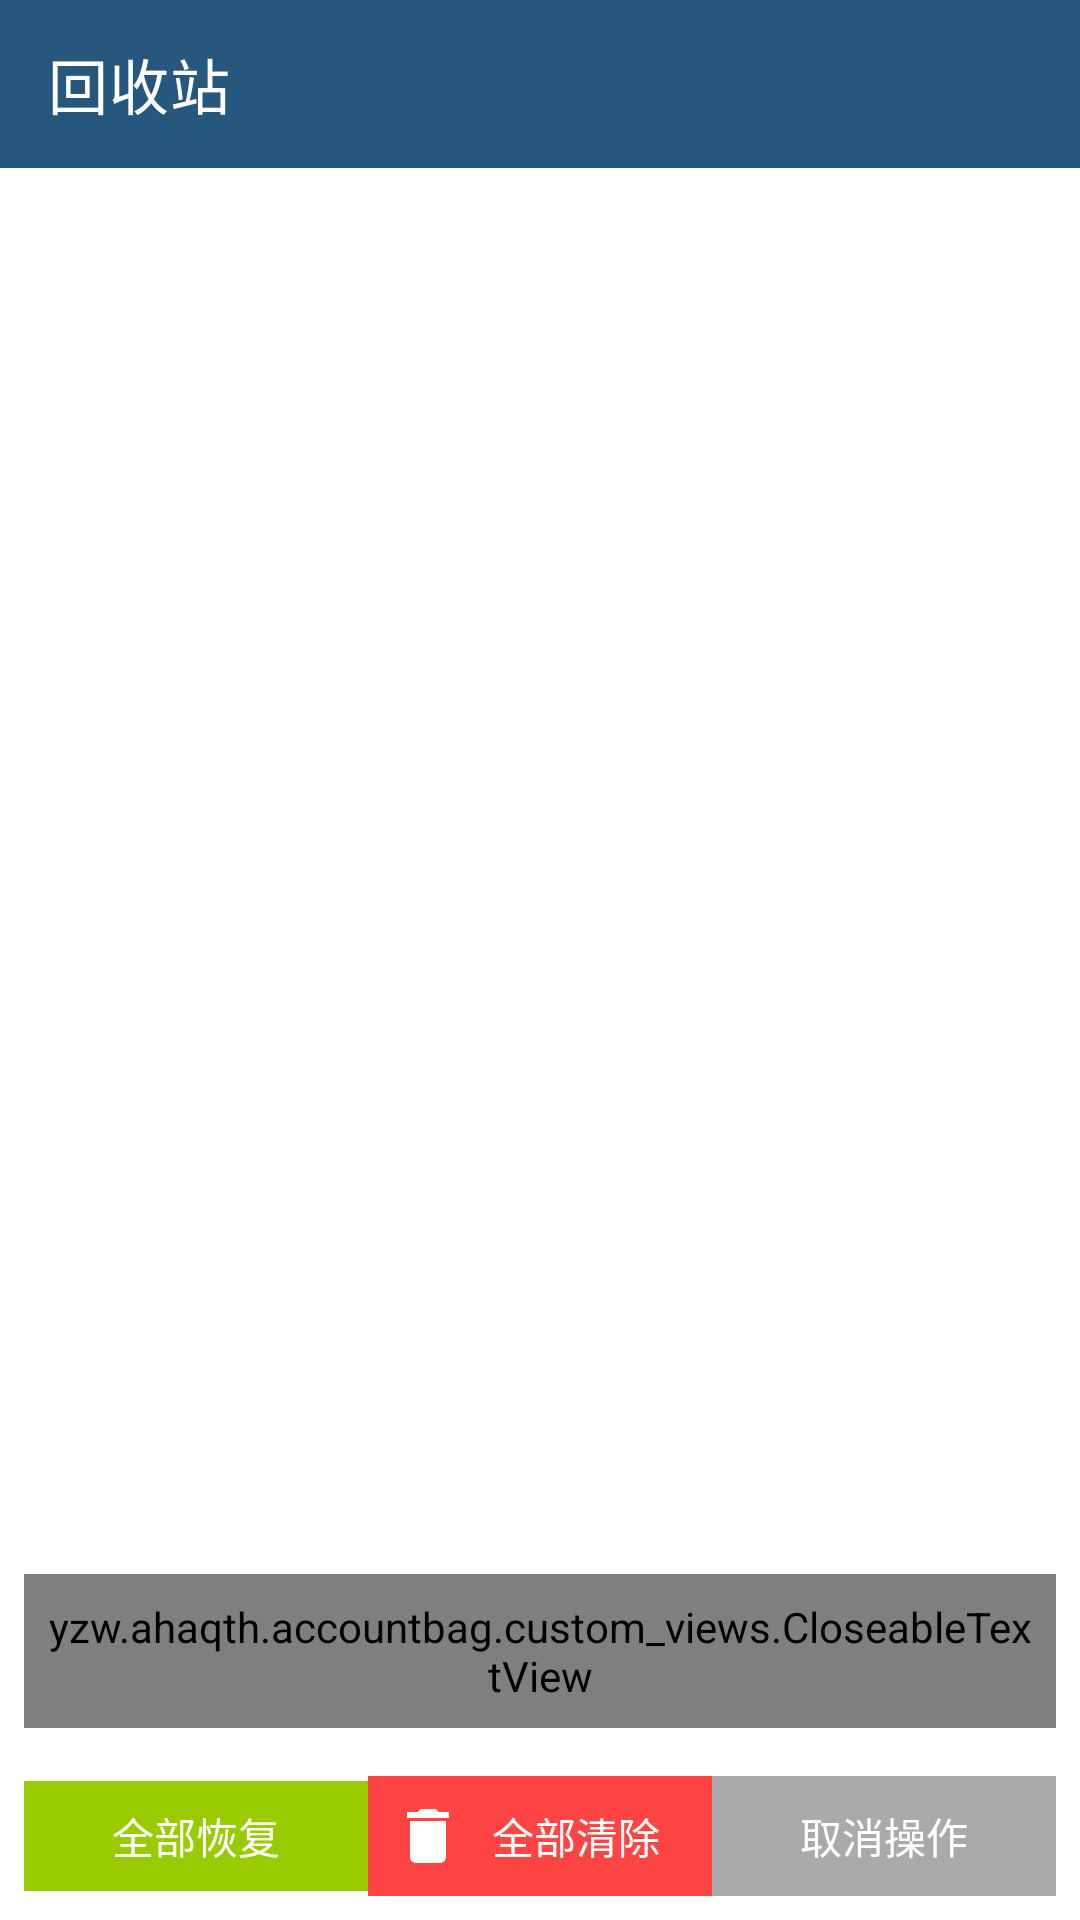

This screen was rendered from an Android layout file. Write that file and the resources it references.
<!-- AndroidManifest.xml: application theme AppTheme -->
<!-- res/layout/activity_dele_resume.xml -->
<?xml version="1.0" encoding="utf-8"?>
<android.support.constraint.ConstraintLayout xmlns:android="http://schemas.android.com/apk/res/android"
    xmlns:app="http://schemas.android.com/apk/res-auto"
    xmlns:tools="http://schemas.android.com/tools"
    android:layout_width="match_parent"
    android:layout_height="match_parent"
    tools:context=".allrecords.DeleResumeActivity">

    <android.support.v7.widget.Toolbar
        android:id="@+id/toolbar"
        style="@style/ToolBarStyle"
        app:title="回收站"
        app:layout_constraintEnd_toEndOf="parent"
        app:layout_constraintStart_toStartOf="parent"
        app:layout_constraintTop_toTopOf="parent"
        app:titleTextColor="@android:color/white" />

    <android.support.v7.widget.RecyclerView
        android:id="@+id/recyclerview"
        android:layout_width="match_parent"
        android:layout_height="0dp"
        android:layout_marginBottom="8dp"
        app:layout_constraintBottom_toTopOf="@+id/button_group"
        app:layout_constraintEnd_toEndOf="parent"
        app:layout_constraintStart_toStartOf="parent"
        app:layout_constraintTop_toBottomOf="@+id/toolbar" />
    <yzw.ahaqth.accountbag.custom_views.CloseableTextView
        android:id="@+id/info_TV"
        android:layout_width="match_parent"
        android:layout_height="wrap_content"
        android:layout_marginStart="8dp"
        android:layout_marginEnd="8dp"
        android:layout_marginBottom="8dp"
        android:padding="8dp"
        android:background="@color/colorTitleText"
        android:text="已删除项目在回收站内保留30天，30天后自动清除。向左滑动项目显示操作菜单，长按项目开启批量操作。"
        android:textColor="@color/colorWhite"
        app:layout_constraintBottom_toBottomOf="@+id/recyclerview"
        app:layout_constraintEnd_toEndOf="parent"
        app:layout_constraintStart_toStartOf="parent" />

    <LinearLayout
        android:id="@+id/button_group"
        android:layout_width="match_parent"
        android:layout_height="wrap_content"
        android:layout_marginStart="8dp"
        android:layout_marginEnd="8dp"
        android:layout_marginBottom="8dp"
        android:orientation="horizontal"
        app:layout_constraintBottom_toBottomOf="parent"
        app:layout_constraintEnd_toEndOf="parent"
        app:layout_constraintStart_toStartOf="parent">

        <TextView
            android:id="@+id/resume_button"
            android:layout_width="0dp"
            android:layout_height="wrap_content"
            android:layout_weight="1"
            android:background="@android:color/holo_green_light"
            android:drawableLeft="@drawable/ic_restore_24dp"
            android:gravity="center"
            android:padding="8dp"
            android:text="全部恢复"
            android:textColor="@color/colorWhite" />

        <TextView
            android:id="@+id/clear_button"
            android:layout_width="0dp"
            android:layout_height="wrap_content"
            android:layout_weight="1"
            android:background="@android:color/holo_red_light"
            android:drawableLeft="@drawable/delete_24dp"
            android:gravity="center"
            android:padding="8dp"
            android:text="全部清除"
            android:textColor="@color/colorWhite" />

        <TextView
            android:id="@+id/cancel_multiMode"
            android:layout_width="0dp"
            android:layout_height="match_parent"
            android:layout_weight="1"
            android:background="@android:color/darker_gray"
            android:gravity="center"
            android:padding="8dp"
            android:text="取消操作"
            android:textColor="@color/colorWhite" />
    </LinearLayout>
</android.support.constraint.ConstraintLayout>
<!-- resources referenced by this layout -->
<resources>
  <color name="colorTitleText">@color/colorPrimary</color>
  <color name="colorWhite">#ffffff</color>
  <!-- drawable delete_24dp (drawable) -->
  <?xml version="1.0" encoding="UTF-8" standalone="no"?>
  <vector xmlns:android="http://schemas.android.com/apk/res/android" android:height="24dp" android:viewportHeight="24.0" android:viewportWidth="24.0" android:width="24dp">
      <path android:fillColor="#ffffff" android:pathData="M6,19c0,1.1 0.9,2 2,2h8c1.1,0 2,-0.9 2,-2V7H6v12zM19,4h-3.5l-1,-1h-5l-1,1H5v2h14V4z"/>
  </vector>
  <style name="ToolBarStyle">
          <item name="android:layout_width">match_parent</item>
          <item name="android:layout_height">56dp</item>
          <item name="android:background">@color/colorPrimary</item>
      </style>
  <style name="AppTheme" parent="Theme.MaterialComponents.Light.NoActionBar">
          
          <item name="colorPrimary">@color/colorPrimary</item>
          <item name="colorPrimaryDark">@color/colorPrimaryDark</item>
          <item name="colorAccent">@color/colorAccent</item>
      </style>
  <color name="colorPrimary">#26587d</color>
  <color name="colorPrimaryDark">#26587d</color>
  <color name="colorAccent">#9eaad4</color>
</resources>
